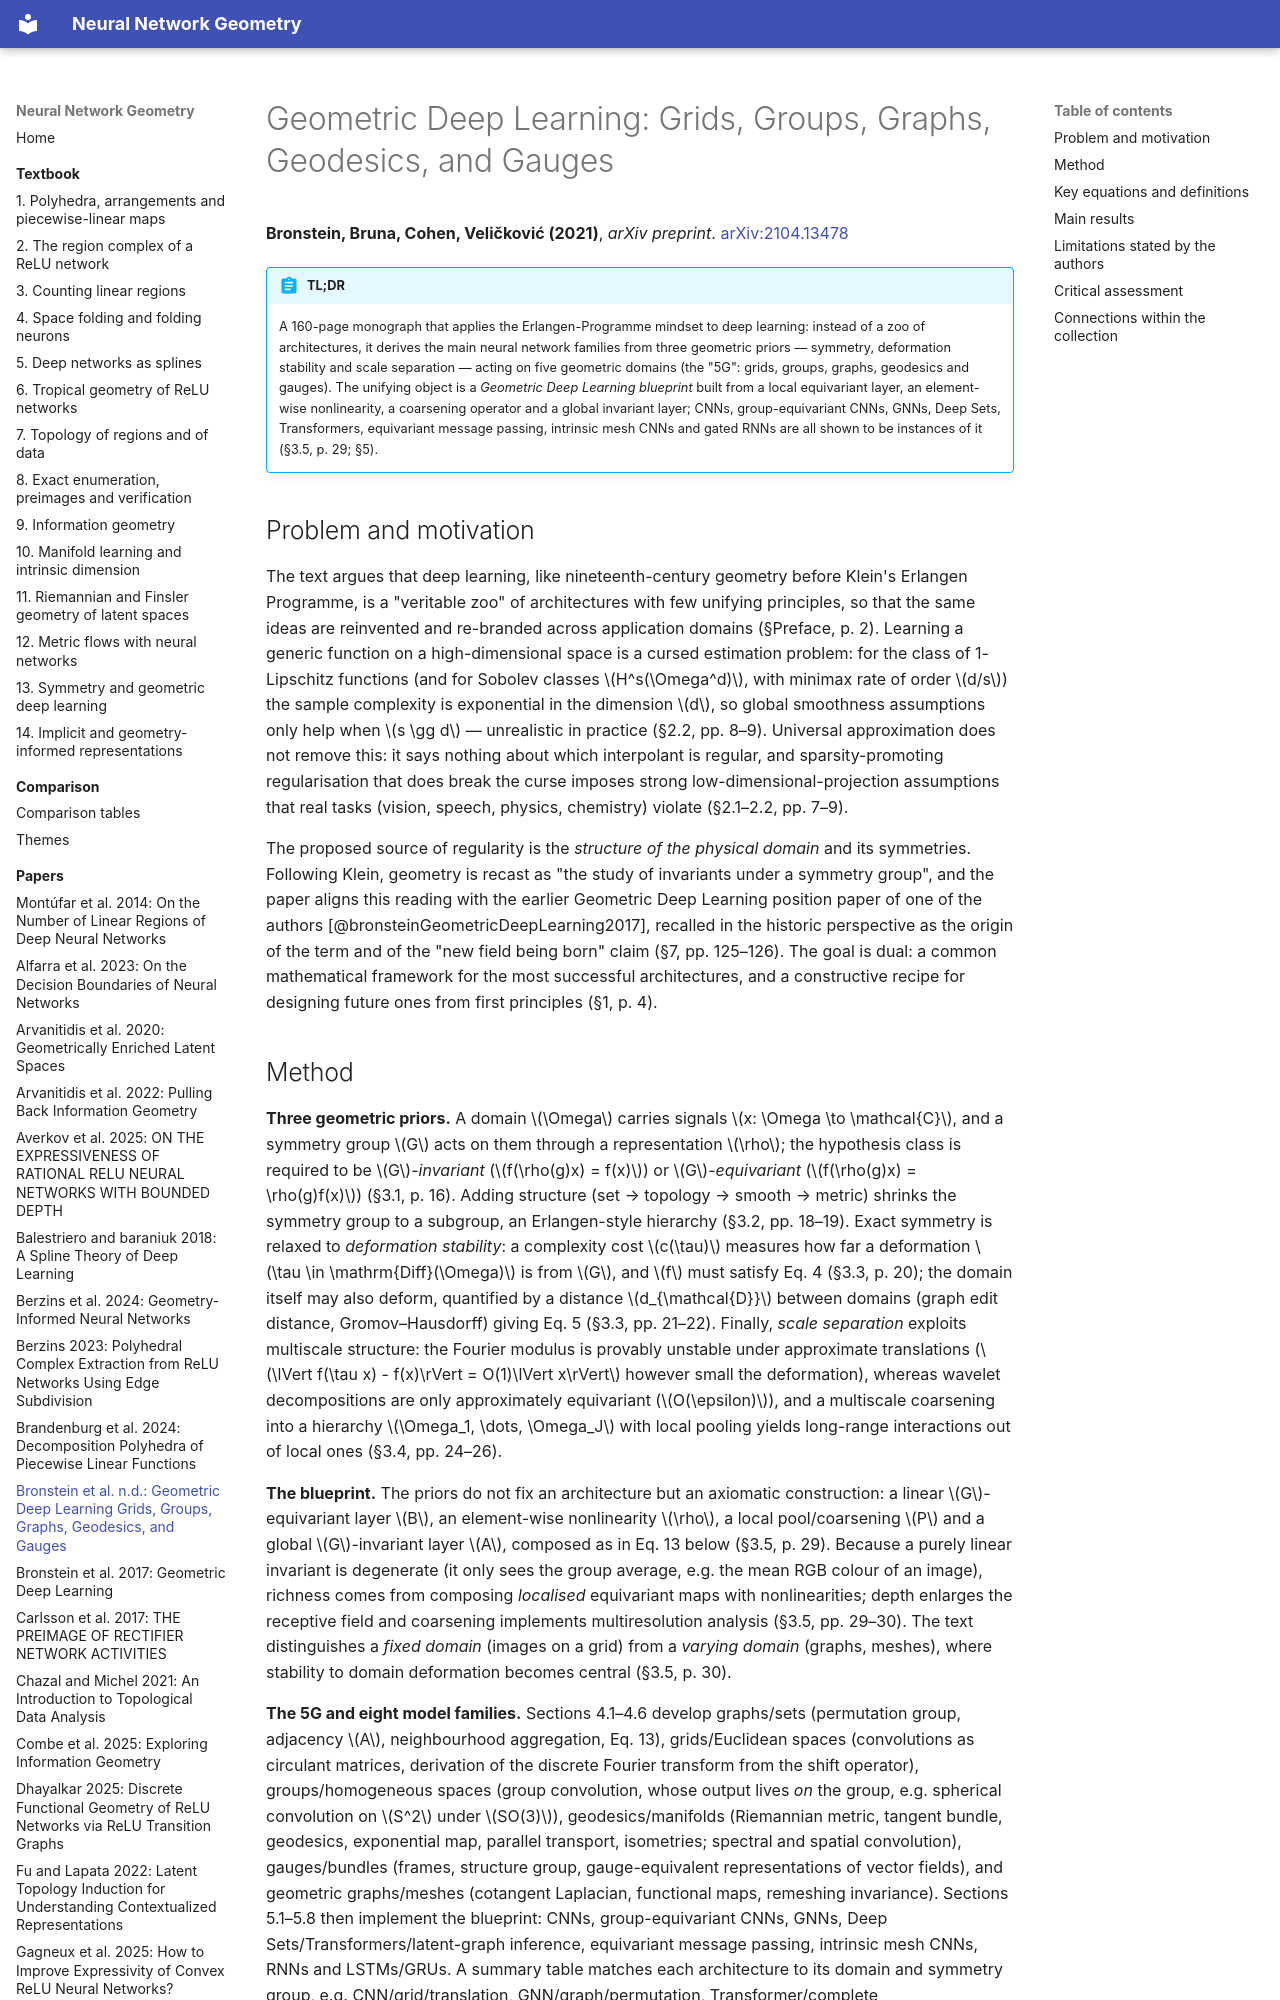

repository: Johanmkr/InfoBase-NNgeometry · page: papers/bronsteinGeometricDeepLearning/index.html · generator: mkdocs

---
citekey: bronsteinGeometricDeepLearning
title: "Geometric Deep Learning: Grids, Groups, Graphs, Geodesics, and Gauges"
authors: [Michael M. Bronstein, Joan Bruna, Taco Cohen, Petar Veličković]
year: 2021
venue: arXiv preprint
doi: null
arxiv: "2104.13478"
url: null
kind: survey
source_type: pdf
source_sha256: dcf8212ed37db9ac154ac975b8f9c7d36831cf56b75261679b04ab9814985fc2
pages: 160
ingested: 2026-10-15
tags: [geometric-deep-learning, symmetry, equivariance, graph-neural-networks, manifolds, inductive-bias]
concepts_introduced:
  - geometric deep learning blueprint
  - 5G (grids, groups, graphs, geodesics, gauges)
  - deformation stability
  - scale separation prior
  - local equivariant layer
  - global invariant layer
  - local pooling (coarsening)
  - group convolution
  - gauge-equivariant convolution
  - time warping invariance of gated recurrent networks
concepts_used:
  - symmetry group
  - group representation
  - invariance
  - equivariance
  - Riemannian manifold
  - geodesic distance
  - graph Laplacian
  - Fourier transform
  - wavelet transform
  - permutation invariance
builds_on: [bronsteinGeometricDeepLearning2017]
datasets: []
---

# Geometric Deep Learning: Grids, Groups, Graphs, Geodesics, and Gauges

**Bronstein, Bruna, Cohen, Veličković (2021)**, *arXiv preprint*. [arXiv:2104.13478](https://arxiv.org/abs/2104.13478)

!!! abstract "TL;DR"
    A 160-page monograph that applies the Erlangen-Programme mindset to deep learning: instead of a zoo of architectures, it derives the main neural network families from three geometric priors — symmetry, deformation stability and scale separation — acting on five geometric domains (the "5G": grids, groups, graphs, geodesics and gauges). The unifying object is a *Geometric Deep Learning blueprint* built from a local equivariant layer, an element-wise nonlinearity, a coarsening operator and a global invariant layer; CNNs, group-equivariant CNNs, GNNs, Deep Sets, Transformers, equivariant message passing, intrinsic mesh CNNs and gated RNNs are all shown to be instances of it (§3.5, p. 29; §5).

## Problem and motivation

The text argues that deep learning, like nineteenth-century geometry before Klein's Erlangen Programme, is a "veritable zoo" of architectures with few unifying principles, so that the same ideas are reinvented and re-branded across application domains (§Preface, p. 2). Learning a generic function on a high-dimensional space is a cursed estimation problem: for the class of 1-Lipschitz functions (and for Sobolev classes $H^s(\Omega^d)$, with minimax rate of order $d/s$) the sample complexity is exponential in the dimension $d$, so global smoothness assumptions only help when $s \gg d$ — unrealistic in practice (§2.2, pp. 8–9). Universal approximation does not remove this: it says nothing about which interpolant is regular, and sparsity-promoting regularisation that does break the curse imposes strong low-dimensional-projection assumptions that real tasks (vision, speech, physics, chemistry) violate (§2.1–2.2, pp. 7–9).

The proposed source of regularity is the *structure of the physical domain* and its symmetries. Following Klein, geometry is recast as "the study of invariants under a symmetry group", and the paper aligns this reading with the earlier Geometric Deep Learning position paper of one of the authors [@bronsteinGeometricDeepLearning2017], recalled in the historic perspective as the origin of the term and of the "new field being born" claim (§7, pp. 125–126). The goal is dual: a common mathematical framework for the most successful architectures, and a constructive recipe for designing future ones from first principles (§1, p. 4).
